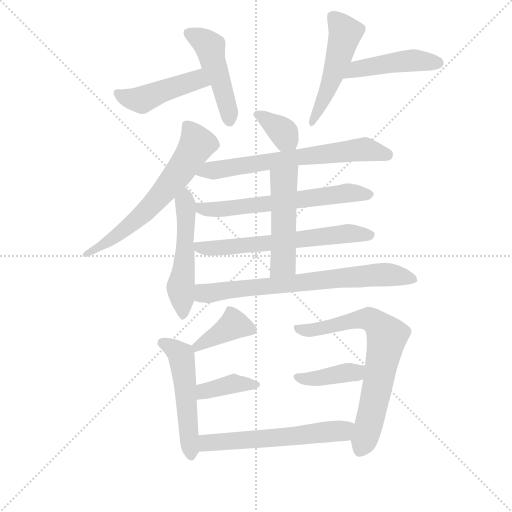
t = 0.00 s
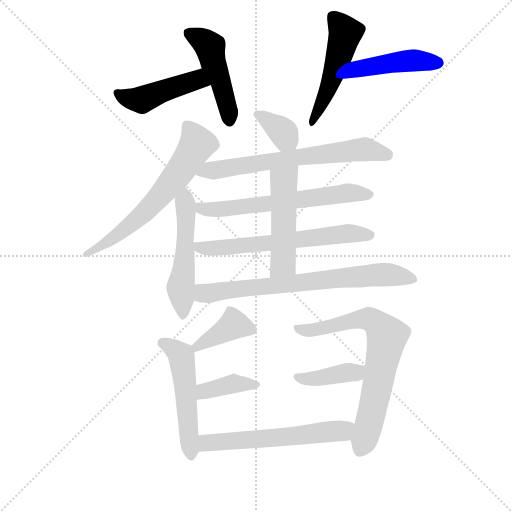
t = 2.47 s
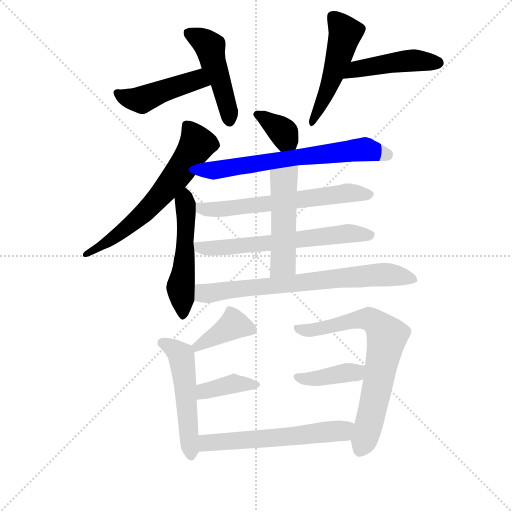
t = 4.95 s
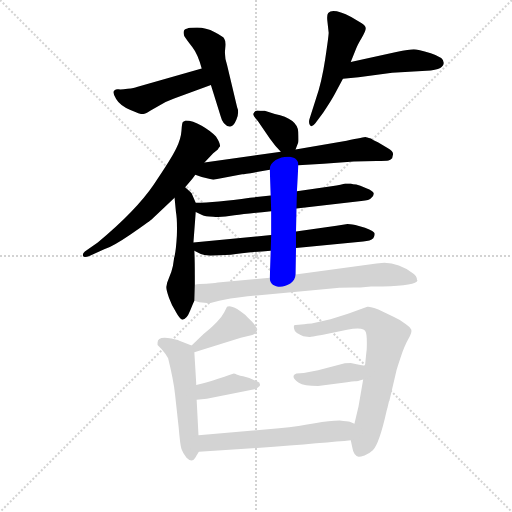
t = 7.42 s
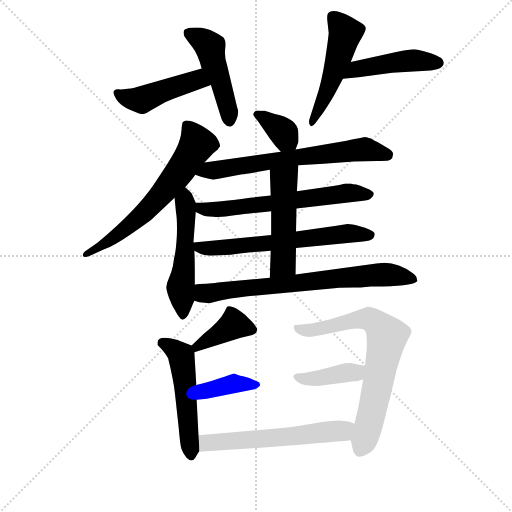
t = 9.89 s
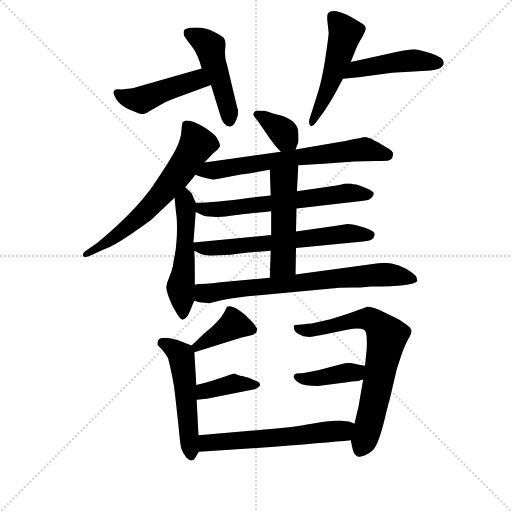
t = 12.37 s

The animated SVG that drew these frames (rendered in a browser with its animation timeline set to each time). Animation: 18 CSS @keyframes rules; one cycle of 12.37 s.

<svg version="1.1" viewBox="0 0 1024 1024" xmlns="http://www.w3.org/2000/svg">
  <g stroke="lightgray" stroke-dasharray="1,1" stroke-width="1" transform="scale(4, 4)">
    <line x1="0" y1="0" x2="256" y2="256"></line>
    <line x1="256" y1="0" x2="0" y2="256"></line>
    <line x1="128" y1="0" x2="128" y2="256"></line>
    <line x1="0" y1="128" x2="256" y2="128"></line>
  </g>
<g transform="scale(0.92, -0.92) translate(60, -900)">
   <style type="text/css">
    @keyframes keyframes0 {
      from {
       stroke: blue;
       stroke-dashoffset: 462;
       stroke-width: 128;
       }
       60% {
       animation-timing-function: step-end;
       stroke: blue;
       stroke-dashoffset: 0;
       stroke-width: 128;
       }
       to {
       stroke: black;
       stroke-width: 1024;
       }
       }
       #make-me-a-hanzi-animation-0 {
         animation: keyframes0 0.625977s both;
         animation-delay: 0.000000s;
         animation-timing-function: linear;
       }
    @keyframes keyframes1 {
      from {
       stroke: blue;
       stroke-dashoffset: 478;
       stroke-width: 128;
       }
       61% {
       animation-timing-function: step-end;
       stroke: blue;
       stroke-dashoffset: 0;
       stroke-width: 128;
       }
       to {
       stroke: black;
       stroke-width: 1024;
       }
       }
       #make-me-a-hanzi-animation-1 {
         animation: keyframes1 0.638997s both;
         animation-delay: 0.625977s;
         animation-timing-function: linear;
       }
    @keyframes keyframes2 {
      from {
       stroke: blue;
       stroke-dashoffset: 513;
       stroke-width: 128;
       }
       63% {
       animation-timing-function: step-end;
       stroke: blue;
       stroke-dashoffset: 0;
       stroke-width: 128;
       }
       to {
       stroke: black;
       stroke-width: 1024;
       }
       }
       #make-me-a-hanzi-animation-2 {
         animation: keyframes2 0.667480s both;
         animation-delay: 1.264974s;
         animation-timing-function: linear;
       }
    @keyframes keyframes3 {
      from {
       stroke: blue;
       stroke-dashoffset: 465;
       stroke-width: 128;
       }
       60% {
       animation-timing-function: step-end;
       stroke: blue;
       stroke-dashoffset: 0;
       stroke-width: 128;
       }
       to {
       stroke: black;
       stroke-width: 1024;
       }
       }
       #make-me-a-hanzi-animation-3 {
         animation: keyframes3 0.628418s both;
         animation-delay: 1.932454s;
         animation-timing-function: linear;
       }
    @keyframes keyframes4 {
      from {
       stroke: blue;
       stroke-dashoffset: 651;
       stroke-width: 128;
       }
       68% {
       animation-timing-function: step-end;
       stroke: blue;
       stroke-dashoffset: 0;
       stroke-width: 128;
       }
       to {
       stroke: black;
       stroke-width: 1024;
       }
       }
       #make-me-a-hanzi-animation-4 {
         animation: keyframes4 0.779785s both;
         animation-delay: 2.560872s;
         animation-timing-function: linear;
       }
    @keyframes keyframes5 {
      from {
       stroke: blue;
       stroke-dashoffset: 529;
       stroke-width: 128;
       }
       63% {
       animation-timing-function: step-end;
       stroke: blue;
       stroke-dashoffset: 0;
       stroke-width: 128;
       }
       to {
       stroke: black;
       stroke-width: 1024;
       }
       }
       #make-me-a-hanzi-animation-5 {
         animation: keyframes5 0.680501s both;
         animation-delay: 3.340658s;
         animation-timing-function: linear;
       }
    @keyframes keyframes6 {
      from {
       stroke: blue;
       stroke-dashoffset: 362;
       stroke-width: 128;
       }
       54% {
       animation-timing-function: step-end;
       stroke: blue;
       stroke-dashoffset: 0;
       stroke-width: 128;
       }
       to {
       stroke: black;
       stroke-width: 1024;
       }
       }
       #make-me-a-hanzi-animation-6 {
         animation: keyframes6 0.544596s both;
         animation-delay: 4.021159s;
         animation-timing-function: linear;
       }
    @keyframes keyframes7 {
      from {
       stroke: blue;
       stroke-dashoffset: 673;
       stroke-width: 128;
       }
       69% {
       animation-timing-function: step-end;
       stroke: blue;
       stroke-dashoffset: 0;
       stroke-width: 128;
       }
       to {
       stroke: black;
       stroke-width: 1024;
       }
       }
       #make-me-a-hanzi-animation-7 {
         animation: keyframes7 0.797689s both;
         animation-delay: 4.565755s;
         animation-timing-function: linear;
       }
    @keyframes keyframes8 {
      from {
       stroke: blue;
       stroke-dashoffset: 634;
       stroke-width: 128;
       }
       67% {
       animation-timing-function: step-end;
       stroke: blue;
       stroke-dashoffset: 0;
       stroke-width: 128;
       }
       to {
       stroke: black;
       stroke-width: 1024;
       }
       }
       #make-me-a-hanzi-animation-8 {
         animation: keyframes8 0.765951s both;
         animation-delay: 5.363444s;
         animation-timing-function: linear;
       }
    @keyframes keyframes9 {
      from {
       stroke: blue;
       stroke-dashoffset: 639;
       stroke-width: 128;
       }
       68% {
       animation-timing-function: step-end;
       stroke: blue;
       stroke-dashoffset: 0;
       stroke-width: 128;
       }
       to {
       stroke: black;
       stroke-width: 1024;
       }
       }
       #make-me-a-hanzi-animation-9 {
         animation: keyframes9 0.770020s both;
         animation-delay: 6.129395s;
         animation-timing-function: linear;
       }
    @keyframes keyframes10 {
      from {
       stroke: blue;
       stroke-dashoffset: 505;
       stroke-width: 128;
       }
       62% {
       animation-timing-function: step-end;
       stroke: blue;
       stroke-dashoffset: 0;
       stroke-width: 128;
       }
       to {
       stroke: black;
       stroke-width: 1024;
       }
       }
       #make-me-a-hanzi-animation-10 {
         animation: keyframes10 0.660970s both;
         animation-delay: 6.899414s;
         animation-timing-function: linear;
       }
    @keyframes keyframes11 {
      from {
       stroke: blue;
       stroke-dashoffset: 737;
       stroke-width: 128;
       }
       71% {
       animation-timing-function: step-end;
       stroke: blue;
       stroke-dashoffset: 0;
       stroke-width: 128;
       }
       to {
       stroke: black;
       stroke-width: 1024;
       }
       }
       #make-me-a-hanzi-animation-11 {
         animation: keyframes11 0.849772s both;
         animation-delay: 7.560384s;
         animation-timing-function: linear;
       }
    @keyframes keyframes12 {
      from {
       stroke: blue;
       stroke-dashoffset: 394;
       stroke-width: 128;
       }
       56% {
       animation-timing-function: step-end;
       stroke: blue;
       stroke-dashoffset: 0;
       stroke-width: 128;
       }
       to {
       stroke: black;
       stroke-width: 1024;
       }
       }
       #make-me-a-hanzi-animation-12 {
         animation: keyframes12 0.570638s both;
         animation-delay: 8.410156s;
         animation-timing-function: linear;
       }
    @keyframes keyframes13 {
      from {
       stroke: blue;
       stroke-dashoffset: 524;
       stroke-width: 128;
       }
       63% {
       animation-timing-function: step-end;
       stroke: blue;
       stroke-dashoffset: 0;
       stroke-width: 128;
       }
       to {
       stroke: black;
       stroke-width: 1024;
       }
       }
       #make-me-a-hanzi-animation-13 {
         animation: keyframes13 0.676432s both;
         animation-delay: 8.980794s;
         animation-timing-function: linear;
       }
    @keyframes keyframes14 {
      from {
       stroke: blue;
       stroke-dashoffset: 389;
       stroke-width: 128;
       }
       56% {
       animation-timing-function: step-end;
       stroke: blue;
       stroke-dashoffset: 0;
       stroke-width: 128;
       }
       to {
       stroke: black;
       stroke-width: 1024;
       }
       }
       #make-me-a-hanzi-animation-14 {
         animation: keyframes14 0.566569s both;
         animation-delay: 9.657227s;
         animation-timing-function: linear;
       }
    @keyframes keyframes15 {
      from {
       stroke: blue;
       stroke-dashoffset: 729;
       stroke-width: 128;
       }
       70% {
       animation-timing-function: step-end;
       stroke: blue;
       stroke-dashoffset: 0;
       stroke-width: 128;
       }
       to {
       stroke: black;
       stroke-width: 1024;
       }
       }
       #make-me-a-hanzi-animation-15 {
         animation: keyframes15 0.843262s both;
         animation-delay: 10.223796s;
         animation-timing-function: linear;
       }
    @keyframes keyframes16 {
      from {
       stroke: blue;
       stroke-dashoffset: 396;
       stroke-width: 128;
       }
       56% {
       animation-timing-function: step-end;
       stroke: blue;
       stroke-dashoffset: 0;
       stroke-width: 128;
       }
       to {
       stroke: black;
       stroke-width: 1024;
       }
       }
       #make-me-a-hanzi-animation-16 {
         animation: keyframes16 0.572266s both;
         animation-delay: 11.067057s;
         animation-timing-function: linear;
       }
    @keyframes keyframes17 {
      from {
       stroke: blue;
       stroke-dashoffset: 587;
       stroke-width: 128;
       }
       66% {
       animation-timing-function: step-end;
       stroke: blue;
       stroke-dashoffset: 0;
       stroke-width: 128;
       }
       to {
       stroke: black;
       stroke-width: 1024;
       }
       }
       #make-me-a-hanzi-animation-17 {
         animation: keyframes17 0.727702s both;
         animation-delay: 11.639323s;
         animation-timing-function: linear;
       }
</style>
<path d="M 378.5 751.0 L 237.5 711.0 Q 232.5 709.0 217.5 707.0 Q 202.5 705.0 197.5 706.0 Q 192.5 707.0 188.5 703.0 Q 183.5 699.0 192.5 685.0 Q 200.5 671.0 223.5 661.0 Q 246.5 651.0 251.5 652.0 Q 255.5 652.0 266.5 659.0 L 288.5 672.0 Q 299.5 679.0 318.5 686.0 L 398.5 715.0 C 426.5 725.0 407.5 759.0 378.5 751.0 Z" fill="lightgray"></path> 
<path d="M 398.5 715.0 L 419.5 648.0 Q 424.5 627.0 439.5 625.0 Q 447.5 624.0 454.0 640.0 Q 460.5 656.0 455.5 667.0 L 433.5 759.0 Q 427.5 776.0 429.5 793.5 Q 431.5 811.0 427.5 816.0 Q 426.5 820.0 407.0 830.0 Q 387.5 840.0 368.5 840.0 Q 349.5 840.0 347.5 838.0 Q 335.5 836.0 340.5 822.0 Q 345.5 814.0 358.0 798.0 Q 370.5 782.0 378.5 751.0 L 398.5 715.0 Z" fill="lightgray"></path> 
<path d="M 654.5 829.0 Q 654.5 822.0 647.0 772.0 Q 639.5 722.0 626.5 684.0 L 612.5 640.0 Q 610.5 631.0 614.5 627.0 Q 618.5 623.0 625.5 632.0 L 642.5 655.0 Q 659.5 680.0 667.5 695.0 L 685.5 729.0 L 702.5 765.0 L 714.5 795.0 Q 717.5 803.0 726.5 818.0 Q 735.5 833.0 735.0 839.0 Q 734.5 845.0 725.5 850.0 L 703.5 863.0 Q 664.5 883.0 653.5 872.0 Q 650.5 869.0 651.5 856.0 L 654.5 829.0 Z" fill="lightgray"></path> 
<path d="M 685.5 729.0 L 719.5 732.0 L 792.5 742.0 L 876.5 747.0 Q 895.5 749.0 900.5 755.0 Q 905.5 760.0 904.5 764.0 Q 904.5 775.0 876.5 784.0 Q 847.5 793.0 839.5 793.0 Q 830.5 793.0 801.5 787.0 L 702.5 765.0 C 673.5 758.0 655.5 726.0 685.5 729.0 Z" fill="lightgray"></path> 
<path d="M 384.5 547.0 L 403.5 567.0 L 413.5 575.0 Q 415.5 579.0 418.5 582.0 Q 418.5 589.0 409.5 603.0 Q 398.5 615.0 378.5 626.5 Q 358.5 638.0 343.5 638.0 Q 342.5 637.0 337.5 635.0 Q 335.5 633.0 334.5 616.0 Q 333.5 599.0 323.0 577.0 Q 312.5 555.0 274.0 498.5 Q 235.5 442.0 152.5 373.0 L 124.5 353.0 Q 118.5 348.0 120.5 343.5 Q 122.5 339.0 135.5 344.0 L 166.5 358.0 Q 186.5 365.0 224.5 391.0 Q 262.5 417.0 269.5 423.0 L 319.5 470.0 L 342.5 493.0 L 354.5 507.0 Q 358.5 511.0 364.5 520.0 L 384.5 547.0 Z" fill="lightgray"></path> 
<path d="M 319.5 470.0 L 322.5 439.0 Q 325.5 423.0 324.5 388.0 Q 322.5 353.0 318.5 339.0 Q 316.5 321.0 312.5 309.0 L 303.5 286.0 L 301.5 276.0 Q 301.5 269.0 307.5 252.0 Q 313.5 235.0 322.5 222.0 Q 330.5 207.0 336.5 205.0 Q 345.5 205.0 353.5 225.0 Q 361.5 244.0 362.5 246.0 L 363.5 281.0 L 363.5 301.0 Q 363.5 337.0 362.5 355.0 L 360.5 373.0 L 365.5 439.0 L 365.5 459.0 L 356.5 480.0 Q 351.5 485.0 342.5 493.0 C 320.5 513.0 316.5 500.0 319.5 470.0 Z" fill="lightgray"></path> 
<path d="M 582.5 575.0 L 588.5 591.0 Q 589.5 593.0 588.5 613.0 Q 586.5 642.0 537.5 652.0 L 515.5 659.0 Q 504.5 659.0 499.5 660.0 Q 493.5 660.0 490.5 652.0 Q 490.5 647.0 500.5 637.0 L 526.5 599.0 Q 538.5 582.0 550.5 570.0 C 571.5 549.0 572.5 548.0 582.5 575.0 Z" fill="lightgray"></path> 
<path d="M 588.5 541.0 L 643.5 544.0 L 709.5 549.0 L 758.5 550.0 Q 780.5 550.0 784.5 551.0 Q 788.5 552.0 792.5 556.0 Q 794.5 564.0 794.5 565.0 Q 794.5 571.0 782.5 578.0 L 761.5 591.0 Q 748.5 597.0 746.5 599.0 Q 736.5 601.0 734.5 602.0 Q 732.5 602.0 693.5 594.0 L 582.5 575.0 L 550.5 570.0 L 384.5 547.0 C 354.5 543.0 336.5 530.0 364.5 520.0 L 378.5 515.0 L 403.5 509.0 L 466.5 521.0 Q 472.5 521.0 526.5 531.0 L 588.5 541.0 Z" fill="lightgray"></path> 
<path d="M 584.5 447.0 L 725.5 463.0 Q 743.5 464.0 747.5 470.0 Q 751.5 472.0 752.5 479.0 Q 752.5 487.0 714.5 499.0 Q 706.5 499.0 702.5 501.0 L 690.5 501.0 Q 684.5 499.0 660.5 495.0 L 585.5 484.0 L 528.5 475.0 L 483.5 470.0 Q 407.5 459.0 365.5 459.0 C 335.5 458.0 338.5 452.0 365.5 439.0 L 380.5 432.0 Q 384.5 429.0 403.5 429.0 Q 420.5 427.0 449.5 432.0 Q 477.5 436.0 529.5 441.0 L 584.5 447.0 Z" fill="lightgray"></path> 
<path d="M 583.5 361.0 L 729.5 375.0 Q 745.5 376.0 751.5 382.0 Q 754.5 387.0 754.5 392.0 Q 754.5 397.0 733.5 405.0 L 712.5 411.0 Q 698.5 413.0 695.5 413.0 L 671.5 409.0 L 583.5 397.0 L 529.5 389.0 L 360.5 373.0 C 331.5 370.0 335.5 368.0 362.5 355.0 L 376.5 348.0 Q 382.5 346.0 396.5 344.0 L 441.5 346.0 Q 472.5 351.0 528.5 355.0 L 583.5 361.0 Z" fill="lightgray"></path> 
<path d="M 582.5 303.0 L 583.5 361.0 L 583.5 397.0 L 584.5 447.0 L 585.5 484.0 L 588.5 541.0 C 590.5 571.0 525.5 561.0 526.5 531.0 L 528.5 475.0 L 529.5 441.0 L 529.5 389.0 L 528.5 355.0 L 526.5 296.0 C 525.5 266.0 581.5 273.0 582.5 303.0 Z" fill="lightgray"></path> 
<path d="M 395.5 241.0 Q 397.5 241.0 416.5 246.0 Q 434.5 251.0 478.5 256.0 L 672.5 274.0 Q 679.5 275.0 708.5 275.0 L 723.5 275.0 L 746.5 277.0 L 771.5 277.0 Q 845.5 279.0 847.5 290.0 Q 847.5 291.0 846.5 292.0 Q 846.5 300.0 837.5 306.0 Q 807.5 329.0 775.5 329.0 L 758.5 327.0 L 582.5 303.0 L 526.5 296.0 L 413.5 286.0 Q 411.5 286.0 407.5 285.0 L 388.5 283.0 Q 371.5 283.0 363.5 281.0 C 333.5 278.0 333.5 253.0 362.5 246.0 L 373.5 243.0 L 395.5 241.0 Z" fill="lightgray"></path> 
<path d="M 362.5 134.0 L 463.5 166.0 L 488.5 172.0 Q 497.5 175.0 498.5 181.0 Q 500.5 186.0 496.5 189.0 Q 493.5 195.0 487.5 201.0 L 477.5 211.0 Q 470.5 218.0 455.5 228.0 Q 439.5 237.0 433.5 233.0 L 427.5 221.0 Q 422.5 211.0 411.5 200.0 Q 399.5 188.0 395.5 185.0 L 382.5 174.0 L 356.5 149.0 C 334.5 128.0 333.5 125.0 362.5 134.0 Z" fill="lightgray"></path> 
<path d="M 356.5 149.0 L 328.5 160.0 Q 327.5 161.0 312.5 164.0 Q 282.5 170.0 282.5 155.0 L 282.5 150.0 L 291.5 141.0 Q 300.5 131.0 305.5 121.0 Q 317.5 72.0 320.5 43.0 L 328.5 -30.0 Q 331.5 -67.0 334.5 -76.0 Q 337.5 -85.0 345.5 -95.0 Q 357.5 -107.0 364.5 -95.0 Q 371.5 -83.0 372.5 -82.0 C 373.5 -81.0 373.5 -76.0 371.5 -46.0 L 367.5 31.0 L 366.5 63.0 L 366.5 68.0 L 362.5 134.0 C 361.5 147.0 361.5 147.0 356.5 149.0 Z" fill="lightgray"></path> 
<path d="M 367.5 31.0 L 389.5 33.0 L 490.5 53.0 Q 496.5 53.0 504.5 61.0 Q 507.5 68.0 498.5 71.0 Q 482.5 79.0 468.5 82.0 Q 454.5 85.0 452.5 87.0 Q 449.5 88.0 448.5 88.0 Q 446.5 87.0 438.5 85.0 Q 430.5 82.0 412.5 76.0 Q 394.5 69.0 366.5 63.0 C 337.5 57.0 337.5 28.0 367.5 31.0 Z" fill="lightgray"></path> 
<path d="M 702.5 -57.0 L 705.5 -71.0 Q 708.5 -90.0 719.5 -93.0 Q 721.5 -94.0 732.5 -90.0 Q 743.5 -86.0 750.5 -79.0 Q 764.5 -65.0 780.5 7.0 Q 781.5 11.0 782.5 14.0 L 785.5 27.0 L 786.5 29.0 L 801.5 93.0 Q 801.5 95.0 810.5 122.0 Q 819.5 149.0 828.0 163.5 Q 836.5 178.0 834.0 183.5 Q 831.5 189.0 822.5 195.0 Q 812.5 204.0 796.5 211.0 L 762.5 227.0 Q 744.5 234.0 738.5 233.0 L 696.5 218.0 L 658.5 206.0 L 617.5 197.0 Q 580.5 194.0 579.5 193.0 Q 578.5 192.0 579.0 186.5 Q 579.5 181.0 585.5 176.0 Q 594.5 171.0 599.5 169.0 Q 612.5 167.0 614.0 167.5 Q 615.5 168.0 639.5 172.0 L 694.5 183.0 Q 732.5 191.0 735.5 177.0 Q 737.5 171.0 737.5 155.0 Q 737.5 139.0 736.5 135.0 L 733.5 105.0 L 729.5 75.0 L 719.5 17.0 L 710.5 -21.0 L 702.5 -57.0 Z" fill="lightgray"></path> 
<path d="M 733.5 105.0 L 720.5 107.0 L 702.5 111.0 Q 690.5 111.0 687.5 110.0 L 631.5 95.0 L 600.5 89.0 L 584.5 88.0 Q 569.5 82.0 589.5 68.0 Q 600.5 61.0 631.5 61.0 L 694.5 69.0 Q 706.5 71.0 711.5 71.0 Q 716.5 71.0 729.5 75.0 C 758.5 83.0 763.5 100.0 733.5 105.0 Z" fill="lightgray"></path> 
<path d="M 372.5 -82.0 L 498.5 -74.0 Q 653.5 -62.0 702.5 -57.0 C 732.5 -54.0 738.5 -32.0 710.5 -21.0 L 700.5 -17.0 Q 695.5 -16.0 678.5 -14.0 Q 656.5 -14.0 624.5 -20.0 Q 592.5 -26.0 546.5 -31.0 L 371.5 -46.0 C 341.5 -49.0 342.5 -84.0 372.5 -82.0 Z" fill="lightgray"></path> 
      <clipPath id="make-me-a-hanzi-clip-0">
      <path d="M 378.5 751.0 L 237.5 711.0 Q 232.5 709.0 217.5 707.0 Q 202.5 705.0 197.5 706.0 Q 192.5 707.0 188.5 703.0 Q 183.5 699.0 192.5 685.0 Q 200.5 671.0 223.5 661.0 Q 246.5 651.0 251.5 652.0 Q 255.5 652.0 266.5 659.0 L 288.5 672.0 Q 299.5 679.0 318.5 686.0 L 398.5 715.0 C 426.5 725.0 407.5 759.0 378.5 751.0 Z" fill="lightgray"></path>
      </clipPath>
      <path clip-path="url(#make-me-a-hanzi-clip-0)" d="M 194.5 698.0 L 207.5 690.0 L 248.5 683.0 L 362.5 725.0 L 389.5 718.0 " fill="none" id="make-me-a-hanzi-animation-0" stroke-dasharray="334 668" stroke-linecap="round"></path>

      <clipPath id="make-me-a-hanzi-clip-1">
      <path d="M 398.5 715.0 L 419.5 648.0 Q 424.5 627.0 439.5 625.0 Q 447.5 624.0 454.0 640.0 Q 460.5 656.0 455.5 667.0 L 433.5 759.0 Q 427.5 776.0 429.5 793.5 Q 431.5 811.0 427.5 816.0 Q 426.5 820.0 407.0 830.0 Q 387.5 840.0 368.5 840.0 Q 349.5 840.0 347.5 838.0 Q 335.5 836.0 340.5 822.0 Q 345.5 814.0 358.0 798.0 Q 370.5 782.0 378.5 751.0 L 398.5 715.0 Z" fill="lightgray"></path>
      </clipPath>
      <path clip-path="url(#make-me-a-hanzi-clip-1)" d="M 348.5 828.0 L 396.5 798.0 L 434.5 670.0 L 438.5 638.0 " fill="none" id="make-me-a-hanzi-animation-1" stroke-dasharray="350 700" stroke-linecap="round"></path>

      <clipPath id="make-me-a-hanzi-clip-2">
      <path d="M 654.5 829.0 Q 654.5 822.0 647.0 772.0 Q 639.5 722.0 626.5 684.0 L 612.5 640.0 Q 610.5 631.0 614.5 627.0 Q 618.5 623.0 625.5 632.0 L 642.5 655.0 Q 659.5 680.0 667.5 695.0 L 685.5 729.0 L 702.5 765.0 L 714.5 795.0 Q 717.5 803.0 726.5 818.0 Q 735.5 833.0 735.0 839.0 Q 734.5 845.0 725.5 850.0 L 703.5 863.0 Q 664.5 883.0 653.5 872.0 Q 650.5 869.0 651.5 856.0 L 654.5 829.0 Z" fill="lightgray"></path>
      </clipPath>
      <path clip-path="url(#make-me-a-hanzi-clip-2)" d="M 660.5 866.0 L 691.5 828.0 L 654.5 709.0 L 617.5 634.0 " fill="none" id="make-me-a-hanzi-animation-2" stroke-dasharray="385 770" stroke-linecap="round"></path>

      <clipPath id="make-me-a-hanzi-clip-3">
      <path d="M 685.5 729.0 L 719.5 732.0 L 792.5 742.0 L 876.5 747.0 Q 895.5 749.0 900.5 755.0 Q 905.5 760.0 904.5 764.0 Q 904.5 775.0 876.5 784.0 Q 847.5 793.0 839.5 793.0 Q 830.5 793.0 801.5 787.0 L 702.5 765.0 C 673.5 758.0 655.5 726.0 685.5 729.0 Z" fill="lightgray"></path>
      </clipPath>
      <path clip-path="url(#make-me-a-hanzi-clip-3)" d="M 690.5 734.0 L 724.5 751.0 L 798.5 764.0 L 847.5 769.0 L 893.5 763.0 " fill="none" id="make-me-a-hanzi-animation-3" stroke-dasharray="337 674" stroke-linecap="round"></path>

      <clipPath id="make-me-a-hanzi-clip-4">
      <path d="M 384.5 547.0 L 403.5 567.0 L 413.5 575.0 Q 415.5 579.0 418.5 582.0 Q 418.5 589.0 409.5 603.0 Q 398.5 615.0 378.5 626.5 Q 358.5 638.0 343.5 638.0 Q 342.5 637.0 337.5 635.0 Q 335.5 633.0 334.5 616.0 Q 333.5 599.0 323.0 577.0 Q 312.5 555.0 274.0 498.5 Q 235.5 442.0 152.5 373.0 L 124.5 353.0 Q 118.5 348.0 120.5 343.5 Q 122.5 339.0 135.5 344.0 L 166.5 358.0 Q 186.5 365.0 224.5 391.0 Q 262.5 417.0 269.5 423.0 L 319.5 470.0 L 342.5 493.0 L 354.5 507.0 Q 358.5 511.0 364.5 520.0 L 384.5 547.0 Z" fill="lightgray"></path>
      </clipPath>
      <path clip-path="url(#make-me-a-hanzi-clip-4)" d="M 343.5 630.0 L 368.5 587.0 L 322.5 516.0 L 237.5 423.0 L 127.5 346.0 " fill="none" id="make-me-a-hanzi-animation-4" stroke-dasharray="523 1046" stroke-linecap="round"></path>

      <clipPath id="make-me-a-hanzi-clip-5">
      <path d="M 319.5 470.0 L 322.5 439.0 Q 325.5 423.0 324.5 388.0 Q 322.5 353.0 318.5 339.0 Q 316.5 321.0 312.5 309.0 L 303.5 286.0 L 301.5 276.0 Q 301.5 269.0 307.5 252.0 Q 313.5 235.0 322.5 222.0 Q 330.5 207.0 336.5 205.0 Q 345.5 205.0 353.5 225.0 Q 361.5 244.0 362.5 246.0 L 363.5 281.0 L 363.5 301.0 Q 363.5 337.0 362.5 355.0 L 360.5 373.0 L 365.5 439.0 L 365.5 459.0 L 356.5 480.0 Q 351.5 485.0 342.5 493.0 C 320.5 513.0 316.5 500.0 319.5 470.0 Z" fill="lightgray"></path>
      </clipPath>
      <path clip-path="url(#make-me-a-hanzi-clip-5)" d="M 342.5 485.0 L 342.5 357.0 L 332.5 275.0 L 337.5 213.0 " fill="none" id="make-me-a-hanzi-animation-5" stroke-dasharray="401 802" stroke-linecap="round"></path>

      <clipPath id="make-me-a-hanzi-clip-6">
      <path d="M 582.5 575.0 L 588.5 591.0 Q 589.5 593.0 588.5 613.0 Q 586.5 642.0 537.5 652.0 L 515.5 659.0 Q 504.5 659.0 499.5 660.0 Q 493.5 660.0 490.5 652.0 Q 490.5 647.0 500.5 637.0 L 526.5 599.0 Q 538.5 582.0 550.5 570.0 C 571.5 549.0 572.5 548.0 582.5 575.0 Z" fill="lightgray"></path>
      </clipPath>
      <path clip-path="url(#make-me-a-hanzi-clip-6)" d="M 498.5 652.0 L 550.5 618.0 L 575.5 582.0 " fill="none" id="make-me-a-hanzi-animation-6" stroke-dasharray="234 468" stroke-linecap="round"></path>

      <clipPath id="make-me-a-hanzi-clip-7">
      <path d="M 588.5 541.0 L 643.5 544.0 L 709.5 549.0 L 758.5 550.0 Q 780.5 550.0 784.5 551.0 Q 788.5 552.0 792.5 556.0 Q 794.5 564.0 794.5 565.0 Q 794.5 571.0 782.5 578.0 L 761.5 591.0 Q 748.5 597.0 746.5 599.0 Q 736.5 601.0 734.5 602.0 Q 732.5 602.0 693.5 594.0 L 582.5 575.0 L 550.5 570.0 L 384.5 547.0 C 354.5 543.0 336.5 530.0 364.5 520.0 L 378.5 515.0 L 403.5 509.0 L 466.5 521.0 Q 472.5 521.0 526.5 531.0 L 588.5 541.0 Z" fill="lightgray"></path>
      </clipPath>
      <path clip-path="url(#make-me-a-hanzi-clip-7)" d="M 372.5 521.0 L 395.5 531.0 L 708.5 574.0 L 734.5 575.0 L 782.5 563.0 " fill="none" id="make-me-a-hanzi-animation-7" stroke-dasharray="545 1090" stroke-linecap="round"></path>

      <clipPath id="make-me-a-hanzi-clip-8">
      <path d="M 584.5 447.0 L 725.5 463.0 Q 743.5 464.0 747.5 470.0 Q 751.5 472.0 752.5 479.0 Q 752.5 487.0 714.5 499.0 Q 706.5 499.0 702.5 501.0 L 690.5 501.0 Q 684.5 499.0 660.5 495.0 L 585.5 484.0 L 528.5 475.0 L 483.5 470.0 Q 407.5 459.0 365.5 459.0 C 335.5 458.0 338.5 452.0 365.5 439.0 L 380.5 432.0 Q 384.5 429.0 403.5 429.0 Q 420.5 427.0 449.5 432.0 Q 477.5 436.0 529.5 441.0 L 584.5 447.0 Z" fill="lightgray"></path>
      </clipPath>
      <path clip-path="url(#make-me-a-hanzi-clip-8)" d="M 371.5 454.0 L 388.5 445.0 L 438.5 446.0 L 696.5 481.0 L 744.5 478.0 " fill="none" id="make-me-a-hanzi-animation-8" stroke-dasharray="506 1012" stroke-linecap="round"></path>

      <clipPath id="make-me-a-hanzi-clip-9">
      <path d="M 583.5 361.0 L 729.5 375.0 Q 745.5 376.0 751.5 382.0 Q 754.5 387.0 754.5 392.0 Q 754.5 397.0 733.5 405.0 L 712.5 411.0 Q 698.5 413.0 695.5 413.0 L 671.5 409.0 L 583.5 397.0 L 529.5 389.0 L 360.5 373.0 C 331.5 370.0 335.5 368.0 362.5 355.0 L 376.5 348.0 Q 382.5 346.0 396.5 344.0 L 441.5 346.0 Q 472.5 351.0 528.5 355.0 L 583.5 361.0 Z" fill="lightgray"></path>
      </clipPath>
      <path clip-path="url(#make-me-a-hanzi-clip-9)" d="M 368.5 369.0 L 374.5 361.0 L 392.5 360.0 L 680.5 391.0 L 745.5 389.0 " fill="none" id="make-me-a-hanzi-animation-9" stroke-dasharray="511 1022" stroke-linecap="round"></path>

      <clipPath id="make-me-a-hanzi-clip-10">
      <path d="M 582.5 303.0 L 583.5 361.0 L 583.5 397.0 L 584.5 447.0 L 585.5 484.0 L 588.5 541.0 C 590.5 571.0 525.5 561.0 526.5 531.0 L 528.5 475.0 L 529.5 441.0 L 529.5 389.0 L 528.5 355.0 L 526.5 296.0 C 525.5 266.0 581.5 273.0 582.5 303.0 Z" fill="lightgray"></path>
      </clipPath>
      <path clip-path="url(#make-me-a-hanzi-clip-10)" d="M 581.5 534.0 L 557.5 506.0 L 555.5 327.0 L 532.5 303.0 " fill="none" id="make-me-a-hanzi-animation-10" stroke-dasharray="377 754" stroke-linecap="round"></path>

      <clipPath id="make-me-a-hanzi-clip-11">
      <path d="M 395.5 241.0 Q 397.5 241.0 416.5 246.0 Q 434.5 251.0 478.5 256.0 L 672.5 274.0 Q 679.5 275.0 708.5 275.0 L 723.5 275.0 L 746.5 277.0 L 771.5 277.0 Q 845.5 279.0 847.5 290.0 Q 847.5 291.0 846.5 292.0 Q 846.5 300.0 837.5 306.0 Q 807.5 329.0 775.5 329.0 L 758.5 327.0 L 582.5 303.0 L 526.5 296.0 L 413.5 286.0 Q 411.5 286.0 407.5 285.0 L 388.5 283.0 Q 371.5 283.0 363.5 281.0 C 333.5 278.0 333.5 253.0 362.5 246.0 L 373.5 243.0 L 395.5 241.0 Z" fill="lightgray"></path>
      </clipPath>
      <path clip-path="url(#make-me-a-hanzi-clip-11)" d="M 369.5 275.0 L 391.5 262.0 L 774.5 303.0 L 843.5 289.0 " fill="none" id="make-me-a-hanzi-animation-11" stroke-dasharray="609 1218" stroke-linecap="round"></path>

      <clipPath id="make-me-a-hanzi-clip-12">
      <path d="M 362.5 134.0 L 463.5 166.0 L 488.5 172.0 Q 497.5 175.0 498.5 181.0 Q 500.5 186.0 496.5 189.0 Q 493.5 195.0 487.5 201.0 L 477.5 211.0 Q 470.5 218.0 455.5 228.0 Q 439.5 237.0 433.5 233.0 L 427.5 221.0 Q 422.5 211.0 411.5 200.0 Q 399.5 188.0 395.5 185.0 L 382.5 174.0 L 356.5 149.0 C 334.5 128.0 333.5 125.0 362.5 134.0 Z" fill="lightgray"></path>
      </clipPath>
      <path clip-path="url(#make-me-a-hanzi-clip-12)" d="M 487.5 183.0 L 447.5 193.0 L 369.5 147.0 L 368.5 141.0 " fill="none" id="make-me-a-hanzi-animation-12" stroke-dasharray="266 532" stroke-linecap="round"></path>

      <clipPath id="make-me-a-hanzi-clip-13">
      <path d="M 356.5 149.0 L 328.5 160.0 Q 327.5 161.0 312.5 164.0 Q 282.5 170.0 282.5 155.0 L 282.5 150.0 L 291.5 141.0 Q 300.5 131.0 305.5 121.0 Q 317.5 72.0 320.5 43.0 L 328.5 -30.0 Q 331.5 -67.0 334.5 -76.0 Q 337.5 -85.0 345.5 -95.0 Q 357.5 -107.0 364.5 -95.0 Q 371.5 -83.0 372.5 -82.0 C 373.5 -81.0 373.5 -76.0 371.5 -46.0 L 367.5 31.0 L 366.5 63.0 L 366.5 68.0 L 362.5 134.0 C 361.5 147.0 361.5 147.0 356.5 149.0 Z" fill="lightgray"></path>
      </clipPath>
      <path clip-path="url(#make-me-a-hanzi-clip-13)" d="M 294.5 153.0 L 300.5 154.0 L 334.5 126.0 L 355.5 -91.0 " fill="none" id="make-me-a-hanzi-animation-13" stroke-dasharray="396 792" stroke-linecap="round"></path>

      <clipPath id="make-me-a-hanzi-clip-14">
      <path d="M 367.5 31.0 L 389.5 33.0 L 490.5 53.0 Q 496.5 53.0 504.5 61.0 Q 507.5 68.0 498.5 71.0 Q 482.5 79.0 468.5 82.0 Q 454.5 85.0 452.5 87.0 Q 449.5 88.0 448.5 88.0 Q 446.5 87.0 438.5 85.0 Q 430.5 82.0 412.5 76.0 Q 394.5 69.0 366.5 63.0 C 337.5 57.0 337.5 28.0 367.5 31.0 Z" fill="lightgray"></path>
      </clipPath>
      <path clip-path="url(#make-me-a-hanzi-clip-14)" d="M 372.5 36.0 L 384.5 50.0 L 448.5 66.0 L 496.5 63.0 " fill="none" id="make-me-a-hanzi-animation-14" stroke-dasharray="261 522" stroke-linecap="round"></path>

      <clipPath id="make-me-a-hanzi-clip-15">
      <path d="M 702.5 -57.0 L 705.5 -71.0 Q 708.5 -90.0 719.5 -93.0 Q 721.5 -94.0 732.5 -90.0 Q 743.5 -86.0 750.5 -79.0 Q 764.5 -65.0 780.5 7.0 Q 781.5 11.0 782.5 14.0 L 785.5 27.0 L 786.5 29.0 L 801.5 93.0 Q 801.5 95.0 810.5 122.0 Q 819.5 149.0 828.0 163.5 Q 836.5 178.0 834.0 183.5 Q 831.5 189.0 822.5 195.0 Q 812.5 204.0 796.5 211.0 L 762.5 227.0 Q 744.5 234.0 738.5 233.0 L 696.5 218.0 L 658.5 206.0 L 617.5 197.0 Q 580.5 194.0 579.5 193.0 Q 578.5 192.0 579.0 186.5 Q 579.5 181.0 585.5 176.0 Q 594.5 171.0 599.5 169.0 Q 612.5 167.0 614.0 167.5 Q 615.5 168.0 639.5 172.0 L 694.5 183.0 Q 732.5 191.0 735.5 177.0 Q 737.5 171.0 737.5 155.0 Q 737.5 139.0 736.5 135.0 L 733.5 105.0 L 729.5 75.0 L 719.5 17.0 L 710.5 -21.0 L 702.5 -57.0 Z" fill="lightgray"></path>
      </clipPath>
      <path clip-path="url(#make-me-a-hanzi-clip-15)" d="M 582.5 189.0 L 614.5 182.0 L 740.5 207.0 L 765.5 190.0 L 781.5 169.0 L 748.5 3.0 L 723.5 -79.0 " fill="none" id="make-me-a-hanzi-animation-15" stroke-dasharray="601 1202" stroke-linecap="round"></path>

      <clipPath id="make-me-a-hanzi-clip-16">
      <path d="M 733.5 105.0 L 720.5 107.0 L 702.5 111.0 Q 690.5 111.0 687.5 110.0 L 631.5 95.0 L 600.5 89.0 L 584.5 88.0 Q 569.5 82.0 589.5 68.0 Q 600.5 61.0 631.5 61.0 L 694.5 69.0 Q 706.5 71.0 711.5 71.0 Q 716.5 71.0 729.5 75.0 C 758.5 83.0 763.5 100.0 733.5 105.0 Z" fill="lightgray"></path>
      </clipPath>
      <path clip-path="url(#make-me-a-hanzi-clip-16)" d="M 588.5 78.0 L 637.5 78.0 L 712.5 90.0 L 725.5 98.0 " fill="none" id="make-me-a-hanzi-animation-16" stroke-dasharray="268 536" stroke-linecap="round"></path>

      <clipPath id="make-me-a-hanzi-clip-17">
      <path d="M 372.5 -82.0 L 498.5 -74.0 Q 653.5 -62.0 702.5 -57.0 C 732.5 -54.0 738.5 -32.0 710.5 -21.0 L 700.5 -17.0 Q 695.5 -16.0 678.5 -14.0 Q 656.5 -14.0 624.5 -20.0 Q 592.5 -26.0 546.5 -31.0 L 371.5 -46.0 C 341.5 -49.0 342.5 -84.0 372.5 -82.0 Z" fill="lightgray"></path>
      </clipPath>
      <path clip-path="url(#make-me-a-hanzi-clip-17)" d="M 380.5 -76.0 L 394.5 -63.0 L 625.5 -43.0 L 688.5 -35.0 L 702.5 -26.0 " fill="none" id="make-me-a-hanzi-animation-17" stroke-dasharray="459 918" stroke-linecap="round"></path>

</g>
</svg>
